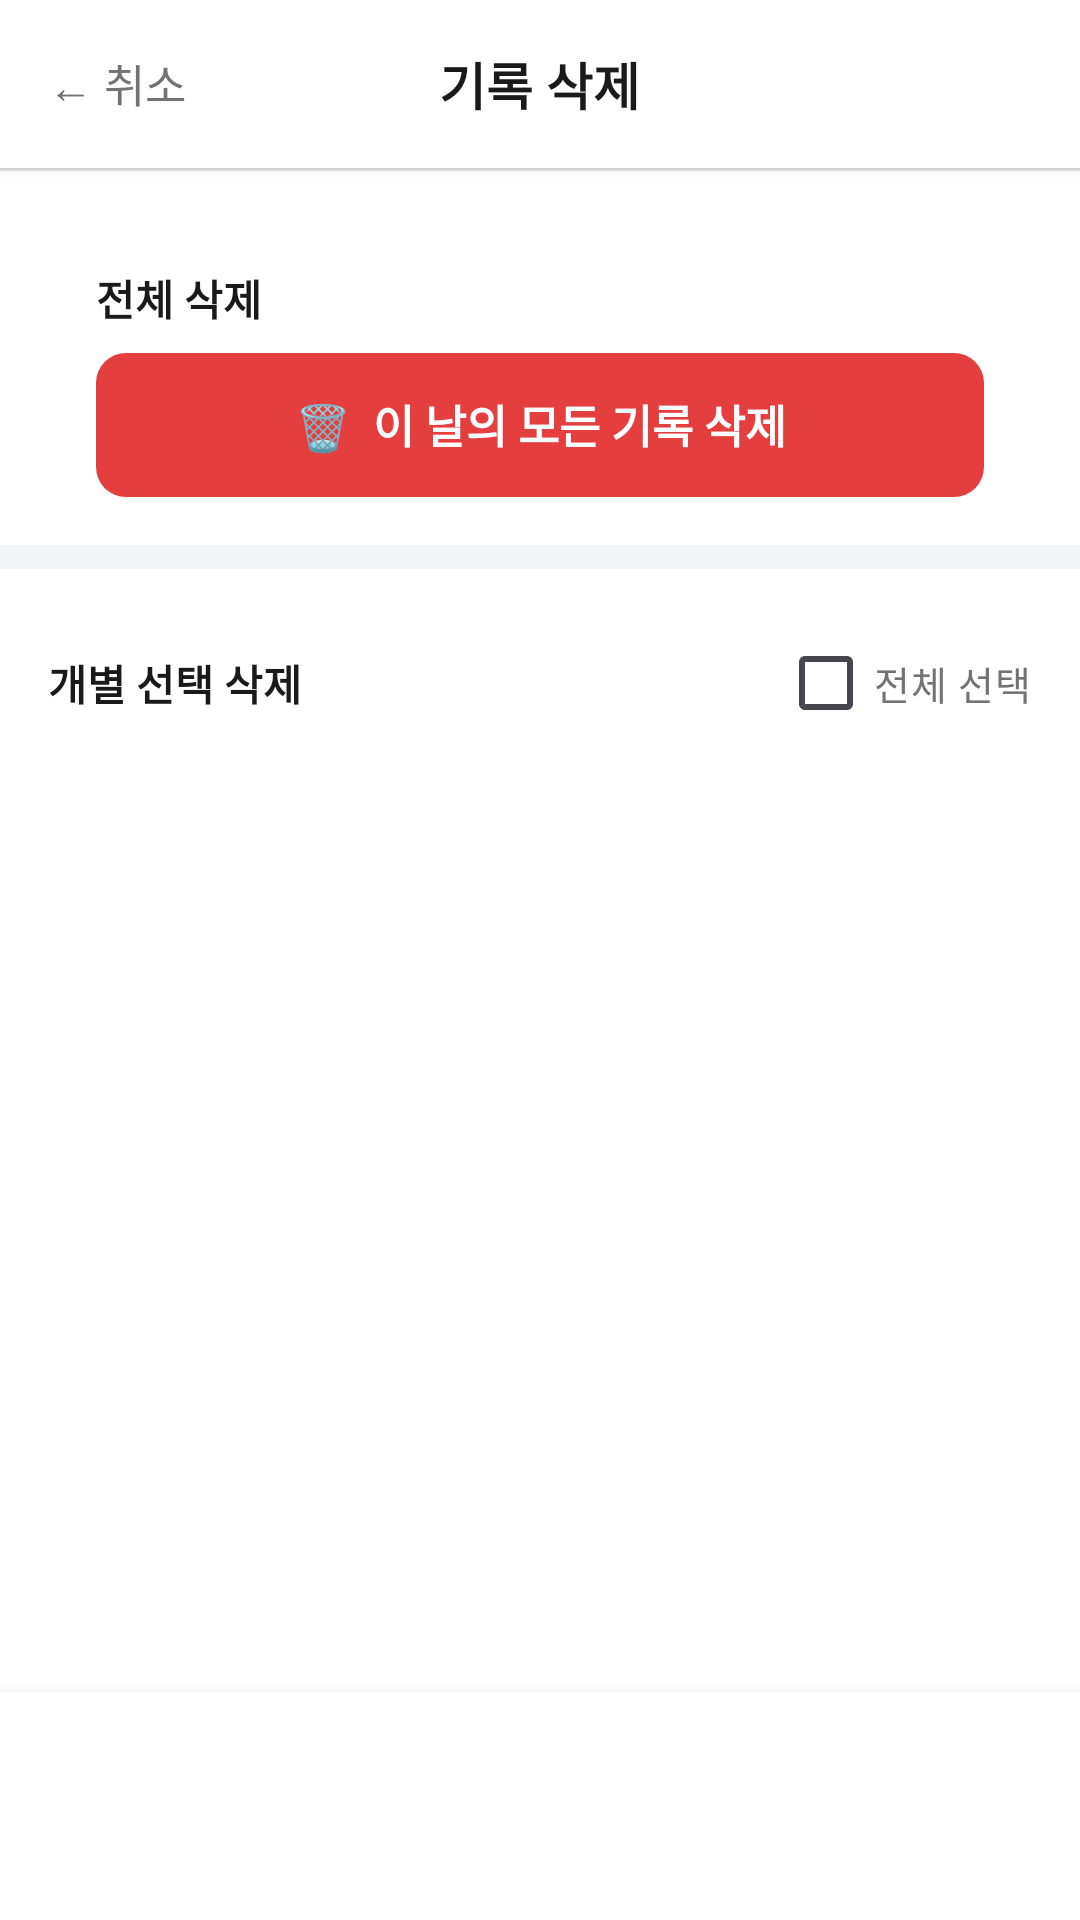

Here is an Android app screen rendered from its layout file. Give the layout XML and the strings, colors and styles it references.
<!-- AndroidManifest.xml: application theme Theme.Harudiary -->
<!-- res/layout/activity_delete_records.xml -->
<?xml version="1.0" encoding="utf-8"?>
<LinearLayout
    xmlns:android="http://schemas.android.com/apk/res/android"
    android:layout_width="match_parent"
    android:layout_height="match_parent"
    android:orientation="vertical"
    android:background="@color/background">

    
    <RelativeLayout
        android:layout_width="match_parent"
        android:layout_height="56dp"
        android:paddingHorizontal="8dp"
        android:background="@color/white"
        android:elevation="2dp">

        <TextView
            android:id="@+id/btn_cancel"
            android:layout_width="wrap_content"
            android:layout_height="wrap_content"
            android:layout_centerVertical="true"
            android:layout_alignParentStart="true"
            android:text="← 취소"
            android:textSize="15sp"
            android:textColor="@color/gray_label"
            android:padding="8dp" />

        <TextView
            android:layout_width="wrap_content"
            android:layout_height="wrap_content"
            android:layout_centerInParent="true"
            android:text="기록 삭제"
            android:textSize="17sp"
            android:textStyle="bold"
            android:textColor="@color/primary" />

        <TextView
            android:id="@+id/tv_header_date"
            android:layout_width="wrap_content"
            android:layout_height="wrap_content"
            android:layout_centerVertical="true"
            android:layout_alignParentEnd="true"
            android:textSize="13sp"
            android:textColor="@color/gray_hint"
            android:padding="8dp" />

    </RelativeLayout>

    
    <View
        android:layout_width="match_parent"
        android:layout_height="1dp"
        android:background="@color/gray_border" />

    <ScrollView
        android:layout_width="match_parent"
        android:layout_height="0dp"
        android:layout_weight="1"
        android:overScrollMode="never">

        <LinearLayout
            android:layout_width="match_parent"
            android:layout_height="wrap_content"
            android:orientation="vertical"
            android:paddingBottom="100dp">

            
            <LinearLayout
                android:layout_width="match_parent"
                android:layout_height="wrap_content"
                android:orientation="vertical"
                android:background="@color/white"
                android:layout_marginHorizontal="16dp"
                android:layout_marginTop="16dp"
                android:padding="16dp">

                <TextView
                    android:layout_width="wrap_content"
                    android:layout_height="wrap_content"
                    android:text="전체 삭제"
                    android:textColor="@color/primary"
                    android:textSize="14sp"
                    android:textStyle="bold"
                    android:layout_marginBottom="8dp" />

                <TextView
                    android:id="@+id/btn_delete_all"
                    android:layout_width="match_parent"
                    android:layout_height="48dp"
                    android:gravity="center"
                    android:text="🗑  이 날의 모든 기록 삭제"
                    android:textColor="@color/white"
                    android:textSize="15sp"
                    android:textStyle="bold"
                    android:background="@drawable/bg_delete_all_btn" />

            </LinearLayout>

            
            <View
                android:layout_width="match_parent"
                android:layout_height="8dp"
                android:background="#F2F4F7" />

            
            <LinearLayout
                android:layout_width="match_parent"
                android:layout_height="wrap_content"
                android:orientation="horizontal"
                android:gravity="center_vertical"
                android:paddingHorizontal="16dp"
                android:paddingTop="14dp"
                android:paddingBottom="6dp">

                <TextView
                    android:layout_width="0dp"
                    android:layout_height="wrap_content"
                    android:layout_weight="1"
                    android:text="개별 선택 삭제"
                    android:textColor="@color/primary"
                    android:textSize="14sp"
                    android:textStyle="bold" />

                
                <CheckBox
                    android:id="@+id/cb_select_all"
                    android:layout_width="wrap_content"
                    android:layout_height="wrap_content"
                    android:text="전체 선택"
                    android:textColor="@color/gray_label"
                    android:textSize="13sp"
                    android:buttonTint="@color/primary_blue" />

            </LinearLayout>

            
            <LinearLayout
                android:id="@+id/ll_record_list"
                android:layout_width="match_parent"
                android:layout_height="wrap_content"
                android:orientation="vertical"
                android:paddingHorizontal="16dp" />

        </LinearLayout>
    </ScrollView>

    
    <LinearLayout
        android:layout_width="match_parent"
        android:layout_height="wrap_content"
        android:orientation="vertical"
        android:background="@color/white"
        android:paddingHorizontal="16dp"
        android:paddingVertical="12dp"
        android:elevation="8dp">

        <TextView
            android:id="@+id/btn_delete_selected"
            android:layout_width="match_parent"
            android:layout_height="52dp"
            android:gravity="center"
            android:text="선택한 기록 삭제 (0개)"
            android:textColor="@color/white"
            android:textSize="15sp"
            android:textStyle="bold"
            android:background="@drawable/bg_button_primary"
            android:alpha="0.5" />

    </LinearLayout>

</LinearLayout>
<!-- resources referenced by this layout -->
<resources>
  <color name="background">#FFFFFF</color>
  <color name="gray_border">#E6E6E6</color>
  <color name="gray_hint">#A6A6A6</color>
  <color name="gray_label">#737373</color>
  <color name="primary">#1A1A1A</color>
  <color name="primary_blue">#3B82F6</color>
  <color name="white">#FFFFFFFF</color>
  <!-- drawable bg_delete_all_btn (drawable) -->
  <?xml version="1.0" encoding="utf-8"?>
  <selector xmlns:android="http://schemas.android.com/apk/res/android">
      <item android:state_pressed="true">
          <shape android:shape="rectangle">
              <solid android:color="#C62828" />
              <corners android:radius="10dp" />
          </shape>
      </item>
      <item>
          <shape android:shape="rectangle">
              <solid android:color="#E53E3E" />
              <corners android:radius="10dp" />
          </shape>
      </item>
  </selector>
  <style name="Theme.Harudiary" parent="Base.Theme.Harudiary" />
  <style name="Base.Theme.Harudiary" parent="Theme.Material3.DayNight.NoActionBar" />
</resources>
